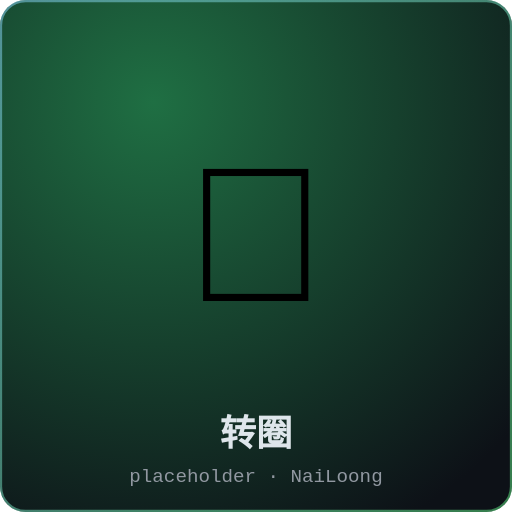
t = 0.00 s
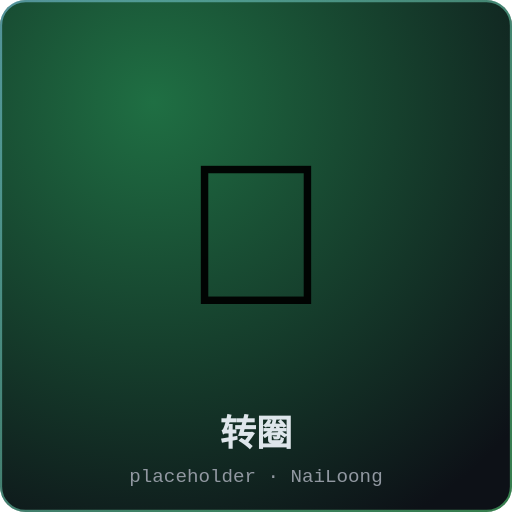
t = 0.18 s
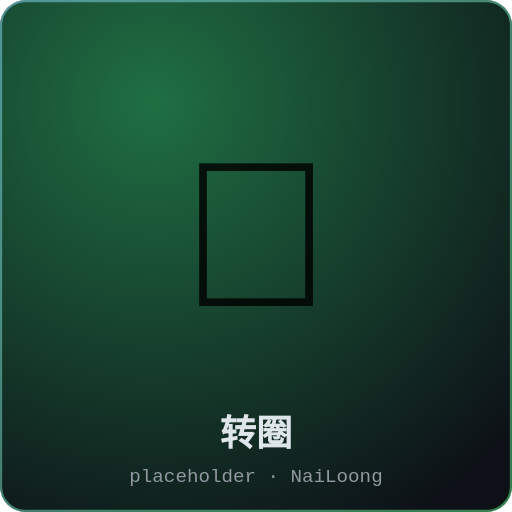
t = 0.53 s
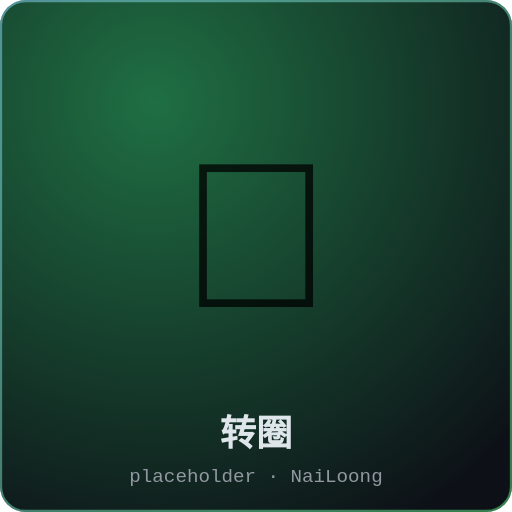
t = 0.70 s
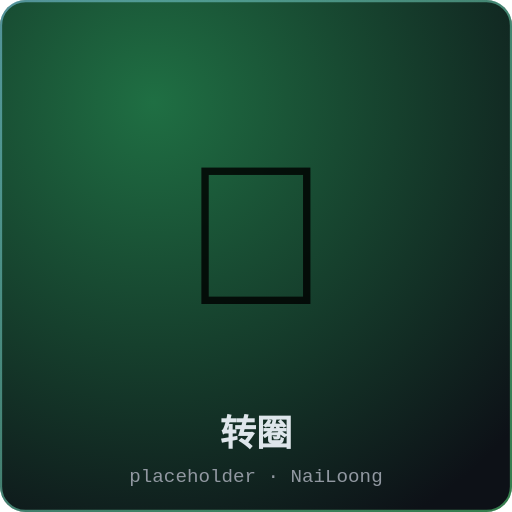
t = 0.88 s
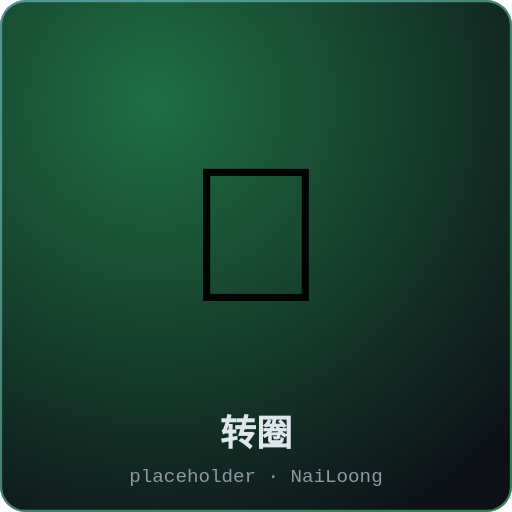
t = 1.23 s

The animated SVG that drew these frames (rendered in a browser with its animation timeline set to each time). Animation: 2 SMIL elements (animate=1,animateTransform=1); one cycle of 1.40 s, repeats indefinitely.

<svg xmlns="http://www.w3.org/2000/svg" width="480" height="480" viewBox="0 0 480 480" role="img" aria-label="转圈">
  <defs>
    <radialGradient id="g" cx="30%" cy="20%" r="95%">
      <stop offset="0%" stop-color="#1f6f43"/>
      <stop offset="100%" stop-color="#0d1117"/>
    </radialGradient>
    <linearGradient id="b" x1="0" y1="0" x2="1" y2="1">
      <stop offset="0%" stop-color="#8dd6ff" stop-opacity="0.5"/>
      <stop offset="100%" stop-color="#5fed83" stop-opacity="0.5"/>
    </linearGradient>
  </defs>
  <rect width="480" height="480" rx="24" fill="url(#g)"/>
  <rect x="1" y="1" width="478" height="478" rx="23" fill="none" stroke="url(#b)" stroke-width="2"/>
  <g transform="translate(240 220)">
    <g>
      <text x="0" y="0" text-anchor="middle" dominant-baseline="central"
            font-family="'Segoe UI Emoji','Apple Color Emoji','Noto Color Emoji',sans-serif"
            font-size="180">🔄<animateTransform attributeName="transform" type="scale" values="1;1.08;1" dur="1.4s" repeatCount="indefinite" calcMode="spline" keySplines="0.33 1 0.68 1;0.33 1 0.68 1" keyTimes="0;0.5;1" additive="sum"/><animate attributeName="opacity" values="1;0.75;1" dur="1.4s" repeatCount="indefinite"/></text>
    </g>
  </g>
  <text x="240" y="418" text-anchor="middle"
        font-family="'Segoe UI','Noto Sans SC',sans-serif" font-size="34" font-weight="600"
        fill="#f0f6fc" opacity="0.92">转圈</text>
  <text x="240" y="452" text-anchor="middle"
        font-family="ui-monospace,Menlo,Consolas,monospace" font-size="18"
        fill="#9198a1">placeholder · NaiLoong</text>
</svg>
